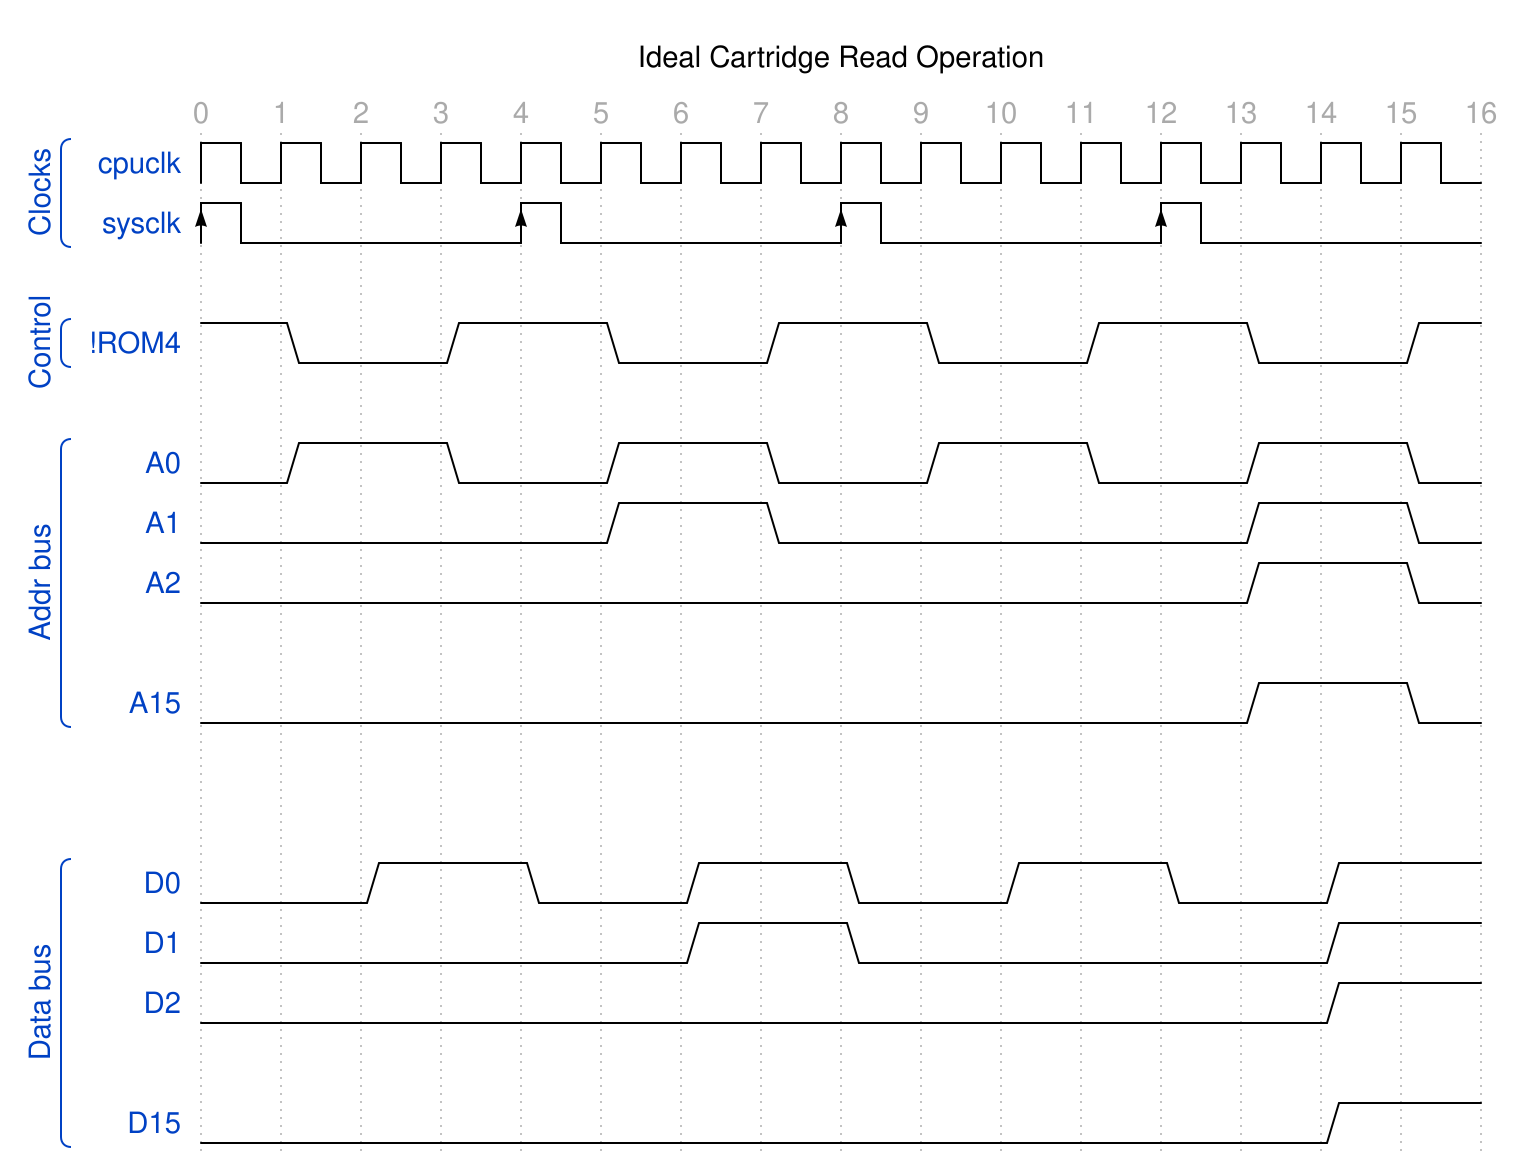

The timing diagram above was drawn with WaveDrom. Write its source.

{head:{
   text:'Ideal Cartridge Read Operation',
   tick:0,
   every:1,
 },
 signal: [
  ["Clocks",
   {name: 'cpuclk', wave: 'p...............'},
  {name: 'sysclk', wave: 'Pl..Pl..Pl..Pl..'},
   ],
  {},
   ["Control",
  {name: '!ROM4', wave: 'h0.1.0.1.0.1.0.1'},
    ],
  {},
    ["Addr bus",
  {name: 'A0', wave: '01.0.1.0.1.0.1.0'},
  {name: 'A1', wave: '0....1.0.....1.0'},
  {name: 'A2', wave: '0............1.0'},
  {},
  {name: 'A15', wave: '0............1.0'},
     ],
  {},
  {},
     ["Data bus",
  {name: 'D0', wave: '0.1.0.1.0.1.0.1.'},
  {name: 'D1', wave: '0.....1.0.....1.'},
  {name: 'D2', wave: '0.............1.'},
  {},
  {name: 'D15', wave: '0.............1.'}
      ]
]}
